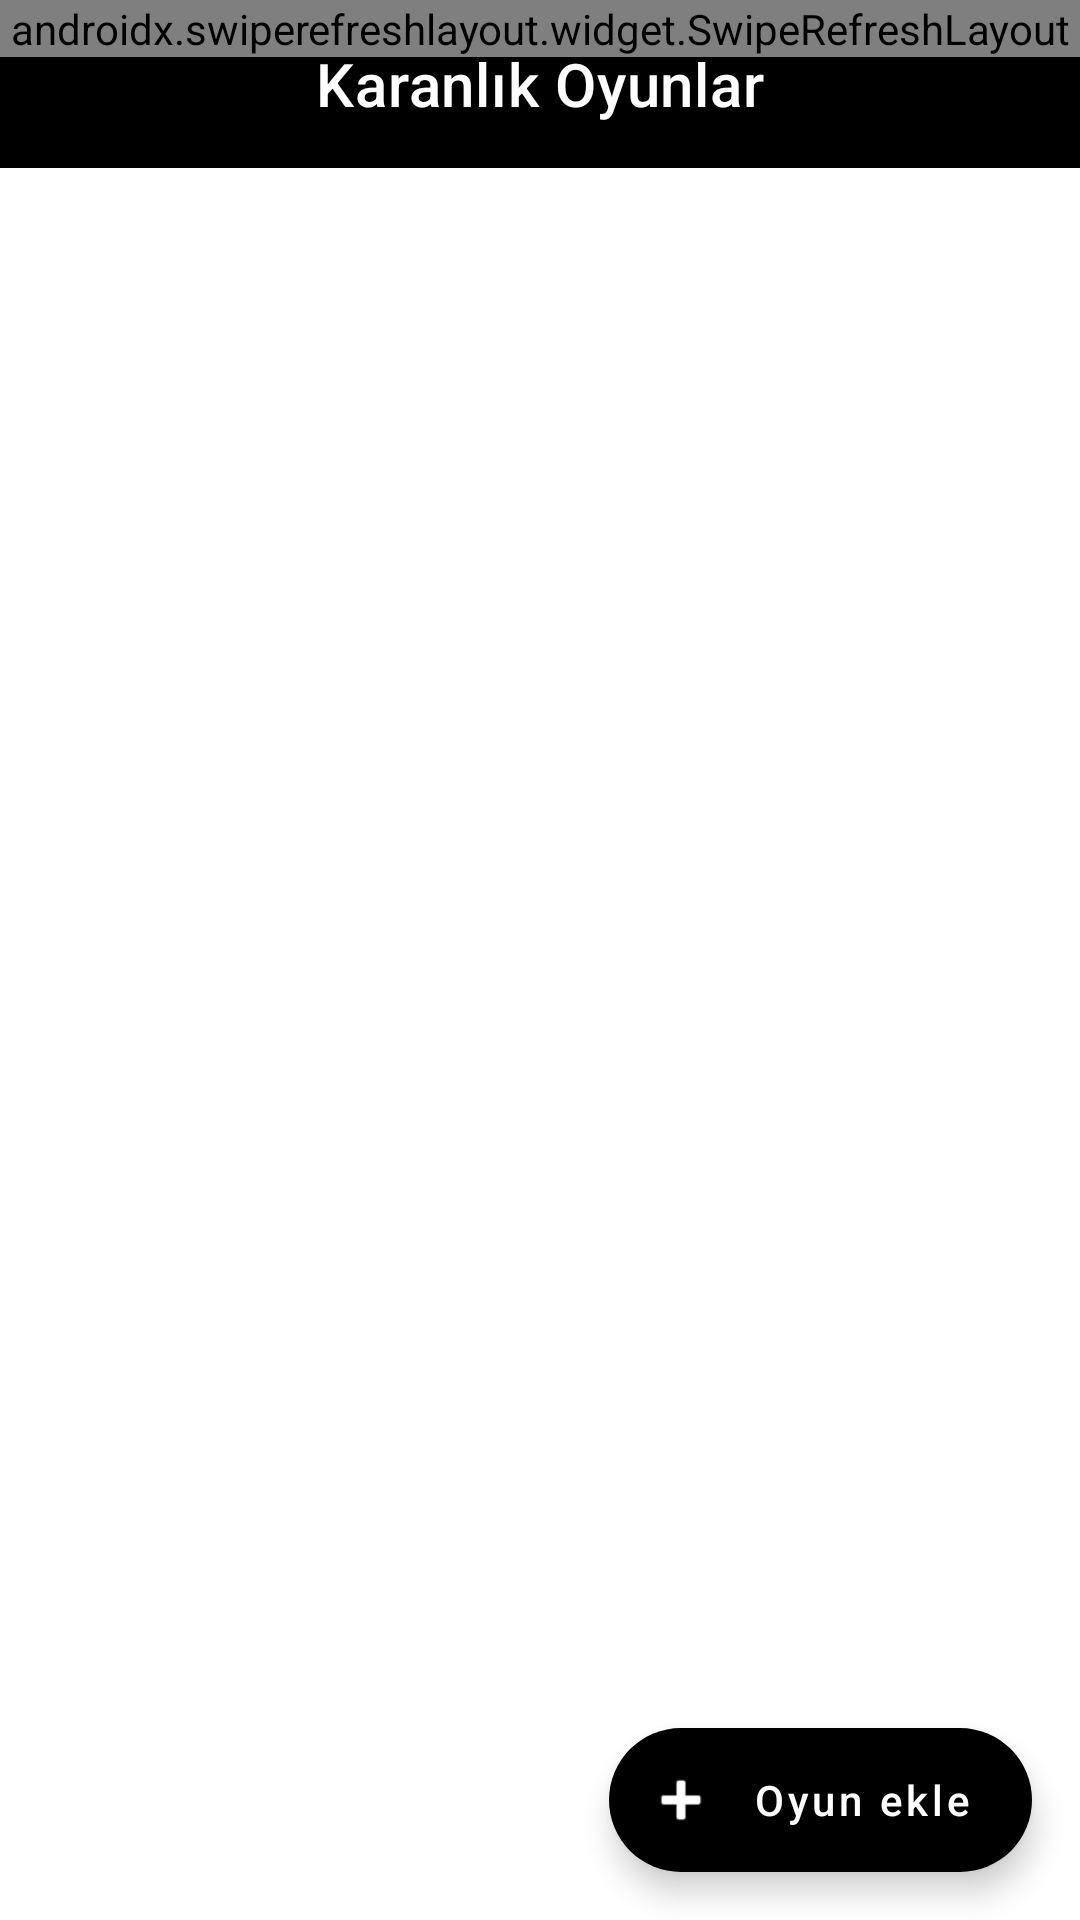

Layout XML and referenced resources for this Android screen:
<!-- AndroidManifest.xml: application theme Theme.SpringRestAPITest -->
<!-- res/layout/activity_homepage.xml -->
<?xml version="1.0" encoding="utf-8"?>
<androidx.constraintlayout.widget.ConstraintLayout xmlns:android="http://schemas.android.com/apk/res/android"
    xmlns:app="http://schemas.android.com/apk/res-auto"
    xmlns:tools="http://schemas.android.com/tools"
    android:layout_width="match_parent"
    android:layout_height="match_parent"
    tools:context=".view.HomePage">

    <com.google.android.material.appbar.AppBarLayout
        android:id="@+id/appBarLayout"
        android:layout_width="0dp"
        android:layout_height="wrap_content"
        app:layout_constraintEnd_toEndOf="parent"
        app:layout_constraintStart_toStartOf="parent"
        app:layout_constraintTop_toTopOf="parent">

        <com.google.android.material.appbar.MaterialToolbar
            android:id="@+id/topAppBar"
            android:layout_width="match_parent"
            android:layout_height="?attr/actionBarSize"
            app:titleCentered="true"
            app:titleTextColor="@color/white"
            app:title="Karanlık Oyunlar" />

    </com.google.android.material.appbar.AppBarLayout>

    <androidx.swiperefreshlayout.widget.SwipeRefreshLayout
        android:id="@+id/swipeRefresh"
        android:layout_width="match_parent"
        android:layout_height="wrap_content"
        app:layout_constraintTop_toTopOf="parent">

        <androidx.recyclerview.widget.RecyclerView
            android:id="@+id/rvGames"
            android:layout_width="match_parent"
            android:paddingTop="60dp"
            android:paddingStart="10dp"
            android:layout_height="wrap_content"
            app:layout_constraintBottom_toBottomOf="parent"
            app:layout_constraintEnd_toEndOf="parent"
            app:layout_constraintStart_toStartOf="parent"
            app:layout_constraintTop_toTopOf="parent" />


    </androidx.swiperefreshlayout.widget.SwipeRefreshLayout>


    <ProgressBar
        android:id="@+id/progressBar"
        style="?android:attr/progressBarStyle"
        android:layout_width="wrap_content"
        android:layout_height="wrap_content"
        android:indeterminateTint="@color/black"
        android:visibility="gone"
        app:layout_constraintBottom_toBottomOf="parent"
        app:layout_constraintEnd_toEndOf="parent"
        app:layout_constraintStart_toStartOf="parent"
        app:layout_constraintTop_toTopOf="parent" />

    <com.google.android.material.floatingactionbutton.ExtendedFloatingActionButton
        android:id="@+id/extended_fab"
        android:layout_width="wrap_content"
        android:layout_height="wrap_content"
        android:layout_gravity="bottom|end"
        android:layout_margin="16dp"
        android:contentDescription="extended fab"
        android:text="Oyun ekle"
        android:textAllCaps="false"
        app:backgroundTint="@color/black"
        app:iconTint="@color/white"
        android:textColor="@color/white"
        app:icon="@android:drawable/ic_input_add"
        app:layout_constraintBottom_toBottomOf="parent"
        app:layout_constraintEnd_toEndOf="parent" />


</androidx.constraintlayout.widget.ConstraintLayout>
<!-- resources referenced by this layout -->
<resources>
  <style name="Theme.SpringRestAPITest" parent="Theme.MaterialComponents.DayNight.NoActionBar">
          
          <item name="colorPrimary">@color/black</item>
          <item name="colorPrimaryVariant">@color/black</item>
          <item name="colorOnPrimary">@color/white</item>
          
          <item name="colorSecondary">@color/teal_200</item>
          <item name="colorSecondaryVariant">@color/teal_700</item>
          <item name="colorOnSecondary">@color/black</item>
          
          <item name="android:statusBarColor">?attr/colorPrimaryVariant</item>
          <item name="android:navigationBarColor">@color/white</item>
          
      </style>
  <!-- not gathered from this repository: default colours our renderer supplied (Android Studio template values) -->
  <color name="teal_200">#FF03DAC5</color>
  <color name="teal_700">#FF018786</color>
  <color name="black">#FF000000</color>
  <color name="white">#FFFFFFFF</color>
</resources>
